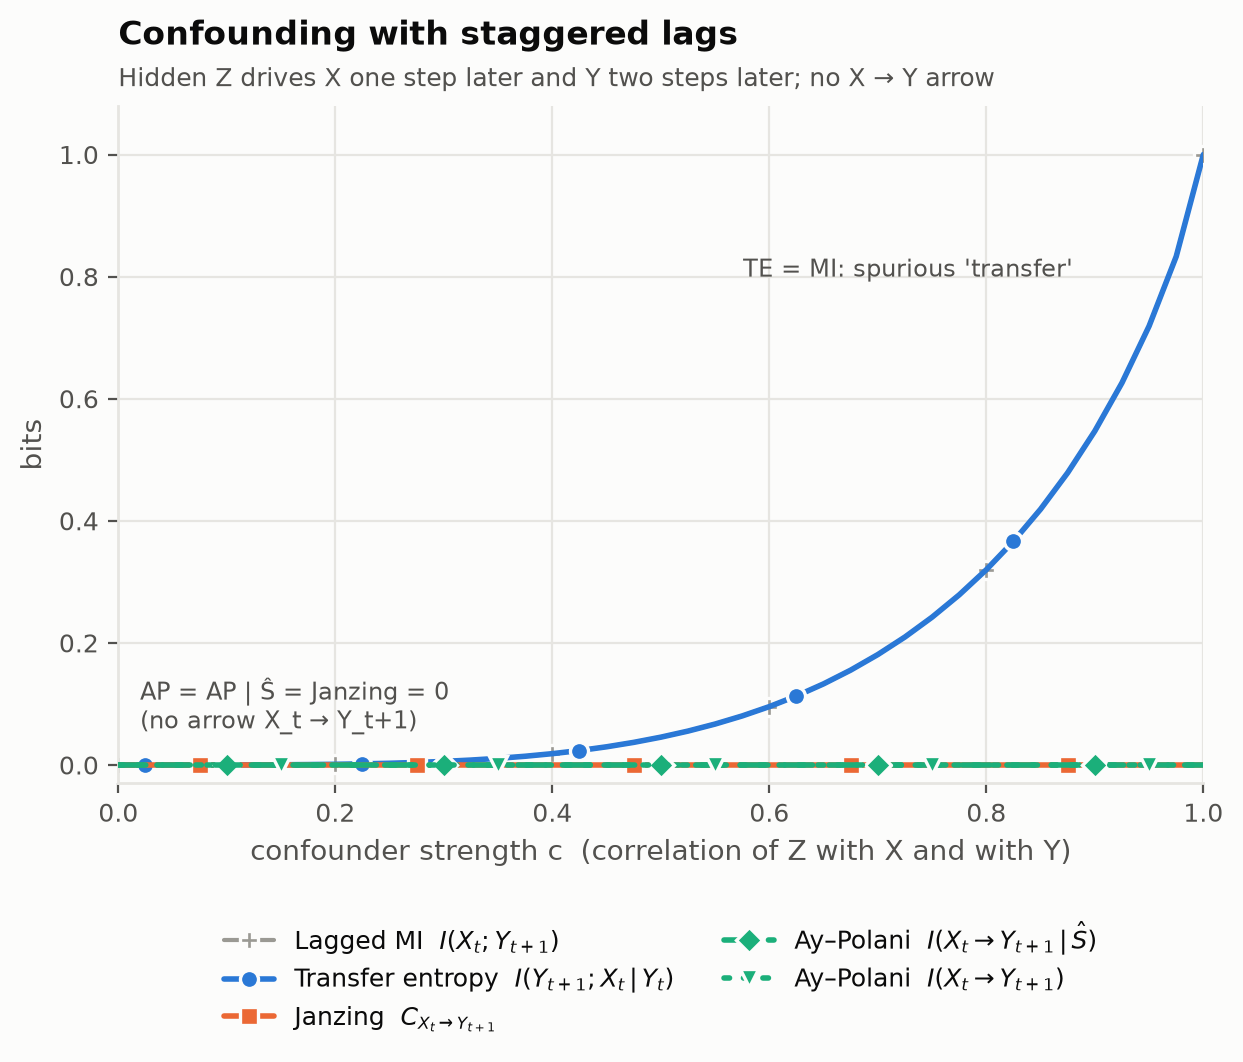

Data behind this chart, as committed beside it:
strength, mi, te, ap, ap_imposed, janzing
0.0, 0.0, 0.0, 0.0, 0.0, 0.0
0.025, 2.81776e-07, 2.81776e-07, 0.0, 0.0, 0.0
0.05, 4.508427e-06, 4.508427e-06, 0.0, 0.0, 0.0
0.075, 2.2824007e-05, 2.2824007e-05, 0.0, 0.0, 0.0
0.1, 7.2135954e-05, 7.2135954e-05, 0.0, 0.0, 0.0
0.125, 0.0001761, 0.0001761, 0.0, 0.0, 0.0
0.15, 0.0003652, 0.0003652, 0.0, 0.0, 0.0
0.175, 0.0006767, 0.0006767, 0.0, 0.0, 0.0
0.2, 0.001154, 0.001154, 0.0, 0.0, 0.0
0.225, 0.00185, 0.00185, 0.0, 0.0, 0.0
0.25, 0.00282, 0.00282, 0.0, 0.0, 0.0
0.275, 0.004129, 0.004129, 0.0, 0.0, 0.0
0.3, 0.005851, 0.005851, 0.0, 0.0, 0.0
0.325, 0.008063, 0.008063, 0.0, 0.0, 0.0
0.35, 0.01085, 0.01085, 0.0, 0.0, 0.0
0.375, 0.01431, 0.01431, 0.0, 0.0, 0.0
0.4, 0.01855, 0.01855, 0.0, 0.0, 0.0
0.425, 0.02366, 0.02366, 0.0, 0.0, 0.0
0.45, 0.02979, 0.02979, 0.0, 0.0, 0.0
0.475, 0.03704, 0.03704, 0.0, 0.0, 0.0
0.5, 0.04557, 0.04557, 0.0, 0.0, 0.0
0.525, 0.05552, 0.05552, 0.0, 0.0, 0.0
0.55, 0.06705, 0.06705, 0.0, 0.0, 0.0
0.575, 0.08036, 0.08036, 0.0, 0.0, 0.0
0.6, 0.09562, 0.09562, 0.0, 0.0, 0.0
0.625, 0.1131, 0.1131, 0.0, 0.0, 0.0
0.65, 0.1329, 0.1329, 0.0, 0.0, 0.0
0.675, 0.1554, 0.1554, 0.0, 0.0, 0.0
0.7, 0.1809, 0.1809, 0.0, 0.0, 0.0
0.725, 0.2097, 0.2097, 0.0, 0.0, 0.0
0.75, 0.2421, 0.2421, 0.0, 0.0, 0.0
0.775, 0.2787, 0.2787, 0.0, 0.0, 0.0
0.8, 0.3199, 0.3199, 0.0, 0.0, 0.0
0.825, 0.3664, 0.3664, 0.0, 0.0, 0.0
0.85, 0.419, 0.419, 0.0, 0.0, 0.0
0.875, 0.4788, 0.4788, 0.0, 0.0, 0.0
0.9, 0.5471, 0.5471, 0.0, 0.0, 0.0
0.925, 0.626, 0.626, 0.0, 0.0, 0.0
0.95, 0.7189, 0.7189, 0.0, 0.0, 0.0
0.975, 0.833, 0.833, 0.0, 0.0, 0.0
1.0, 1.0, 1.0, 0.0, 0.0, 0.0
